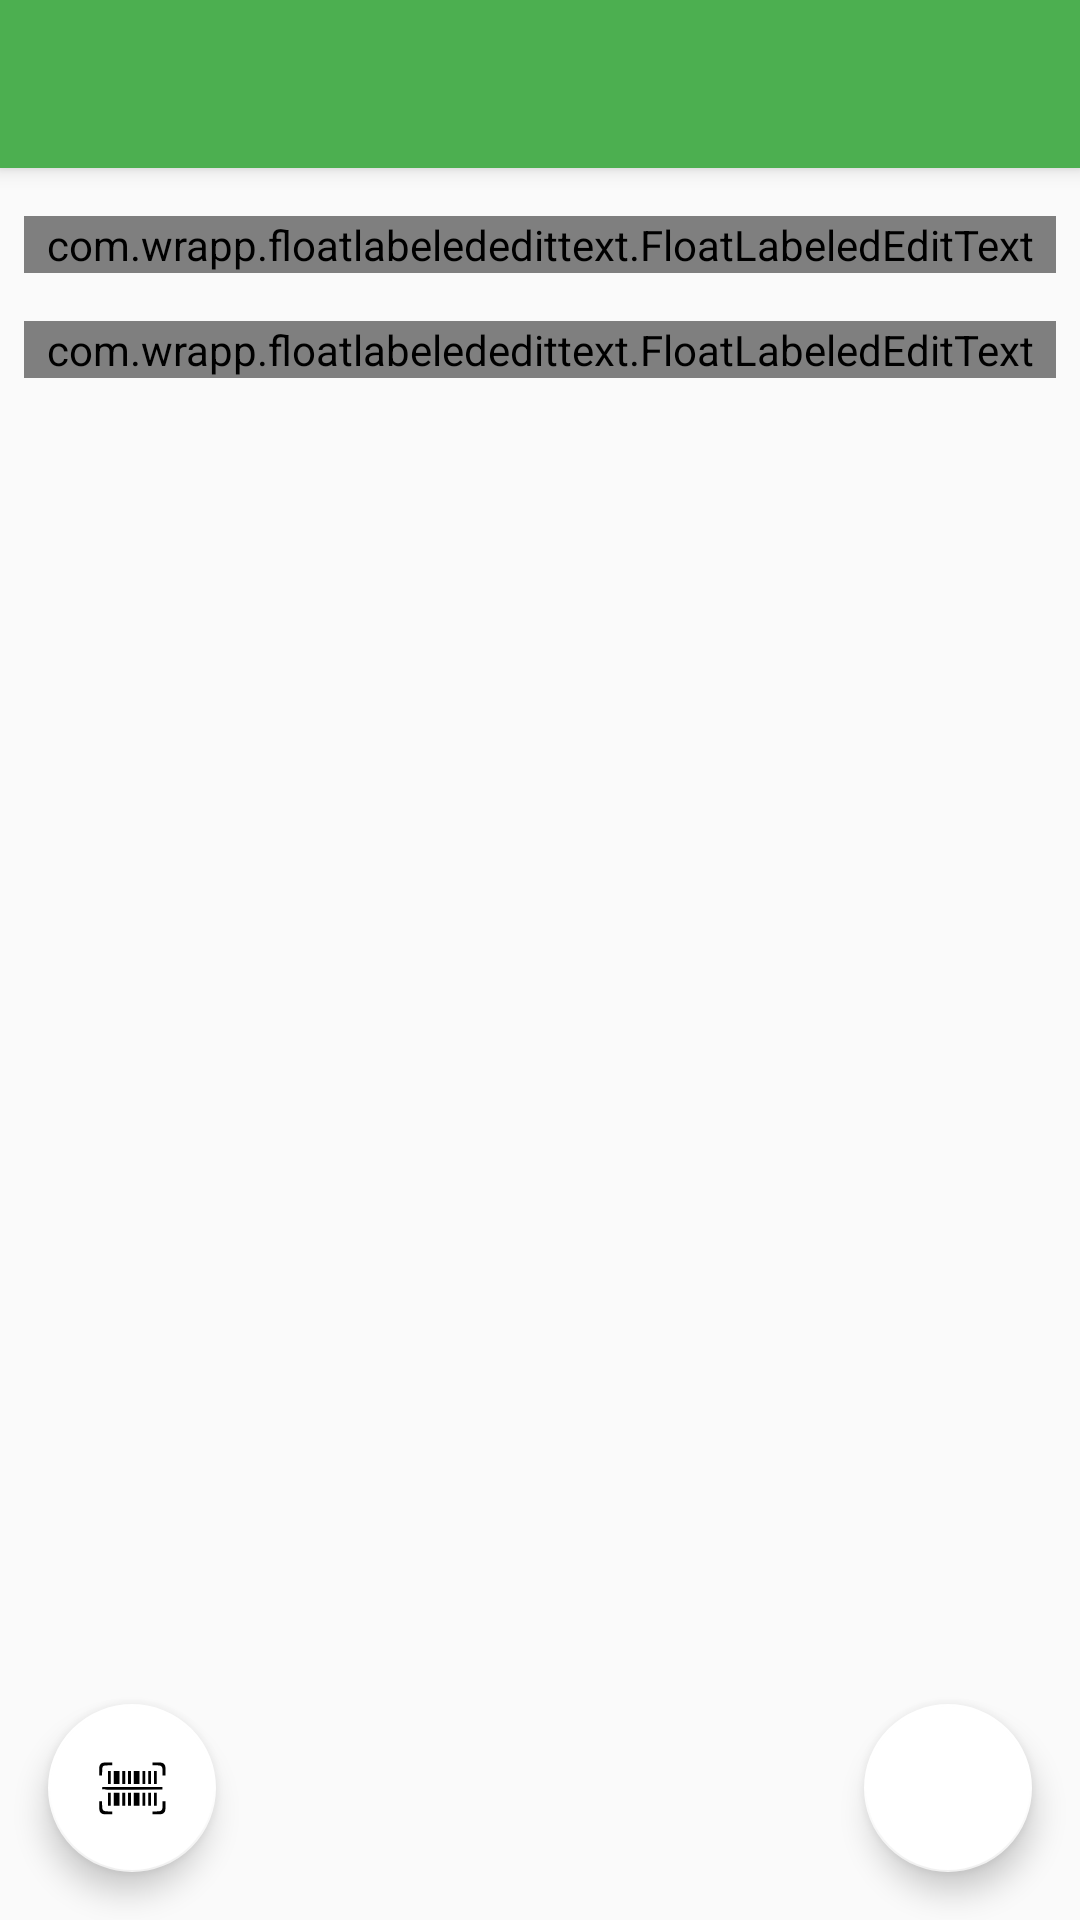

Reconstruct the res/layout file that produces this screen, plus the resources it refers to.
<!-- AndroidManifest.xml: activity theme ActivityTheme -->
<!-- res/layout/activity_new_book.xml -->
<?xml version="1.0" encoding="utf-8"?>
<android.support.design.widget.CoordinatorLayout xmlns:android="http://schemas.android.com/apk/res/android"
    xmlns:app="http://schemas.android.com/apk/res-auto"
    xmlns:tools="http://schemas.android.com/tools"
    android:layout_width="match_parent"
    android:layout_height="match_parent"
    android:fitsSystemWindows="true"
    tools:context=".Activities.NewBookActivity">

    <android.support.design.widget.AppBarLayout
        android:layout_width="match_parent"
        android:layout_height="wrap_content"
        android:theme="@style/AppTheme.AppBarOverlay">

        <android.support.v7.widget.Toolbar
            android:id="@+id/toolbar"
            android:layout_width="match_parent"
            android:layout_height="?attr/actionBarSize"
            android:background="?attr/colorPrimary"
            app:popupTheme="@style/AppTheme.PopupOverlay" />

    </android.support.design.widget.AppBarLayout>

    <include layout="@layout/content_new_book" />

    <android.support.design.widget.FloatingActionButton
        android:id="@+id/fab2"
        android:layout_width="wrap_content"
        android:layout_height="wrap_content"
        android:layout_gravity="bottom|start"
        android:layout_margin="@dimen/fab_margin"
        app:backgroundTint="#ffffff"
        android:src="@drawable/barcodescanner" />


    <android.support.design.widget.FloatingActionButton
        android:id="@+id/fab"
        android:layout_width="wrap_content"
        android:layout_height="wrap_content"
        android:layout_gravity="bottom|end"
        android:layout_margin="@dimen/fab_margin"
        android:layout_alignParentRight="true"
        android:layout_alignParentBottom="true"
        android:layout_alignParentEnd="true"
        app:backgroundTint="#ffffff"
        android:src="@drawable/done" />

</android.support.design.widget.CoordinatorLayout>
<!-- res/layout/content_new_book.xml (included above) -->
<?xml version="1.0" encoding="utf-8"?>
<android.support.constraint.ConstraintLayout xmlns:android="http://schemas.android.com/apk/res/android"
    xmlns:app="http://schemas.android.com/apk/res-auto"
    xmlns:tools="http://schemas.android.com/tools"
    android:layout_width="match_parent"
    android:layout_height="match_parent"
    app:layout_behavior="@string/appbar_scrolling_view_behavior"
    tools:context=".Activities.NewBookActivity"
    tools:showIn="@layout/activity_new_book">


    <com.wrapp.floatlabelededittext.FloatLabeledEditText
        android:id="@+id/textInputLayout2"
        android:layout_width="match_parent"
        android:layout_height="wrap_content"
        android:layout_marginEnd="8dp"
        android:layout_marginStart="8dp"
        android:layout_marginTop="16dp"
        app:layout_constraintEnd_toEndOf="parent"
        app:layout_constraintStart_toStartOf="parent"
        app:layout_constraintTop_toTopOf="parent">

        <EditText
            android:id="@+id/BookTitle"
            android:layout_width="match_parent"
            android:layout_height="wrap_content"
            android:maxLines="1"
            android:inputType="text"
            android:hint="@string/BookTitle" />
    </com.wrapp.floatlabelededittext.FloatLabeledEditText>


    <com.wrapp.floatlabelededittext.FloatLabeledEditText
        android:layout_width="match_parent"
        android:layout_height="wrap_content"
        android:layout_marginEnd="8dp"
        android:layout_marginStart="8dp"
        android:layout_marginTop="16dp"
        app:layout_constraintEnd_toEndOf="parent"
        app:layout_constraintStart_toStartOf="parent"
        app:layout_constraintTop_toBottomOf="@+id/textInputLayout2">

        <EditText
            android:id="@+id/bookAuthor"
            android:layout_width="match_parent"
            android:layout_height="wrap_content"
            android:maxLines="1"
            android:inputType="text"
            android:hint="@string/BookAuthor"  />
    </com.wrapp.floatlabelededittext.FloatLabeledEditText>

</android.support.constraint.ConstraintLayout>
<!-- resources referenced by this layout -->
<resources>
  <dimen name="fab_margin">16dp</dimen>
  <!-- drawable barcodescanner: vector/xml drawable (drawable, 3364 chars, omitted) -->
  <string name="BookAuthor">Author</string>
  <string name="BookTitle">Title</string>
  <style name="AppTheme.AppBarOverlay" parent="ThemeOverlay.AppCompat.Dark.ActionBar" />
  <style name="AppTheme.PopupOverlay" parent="ThemeOverlay.AppCompat.Light" />
  <style name="ActivityTheme" parent="AppTheme.NoActionBar">
  
          <item name="colorPrimary">@color/colorGreen</item>
          <item name="colorPrimaryDark">@color/colorDarkGreen</item>
          <item name="colorAccent">@color/colorDarkGreen</item>
  
      </style>
  <style name="AppTheme.NoActionBar">
          <item name="windowActionBar">false</item>
          <item name="windowNoTitle">true</item>
      </style>
  <color name="colorGreen">#4CAF50</color>
  <color name="colorDarkGreen">#388E3C</color>
</resources>
